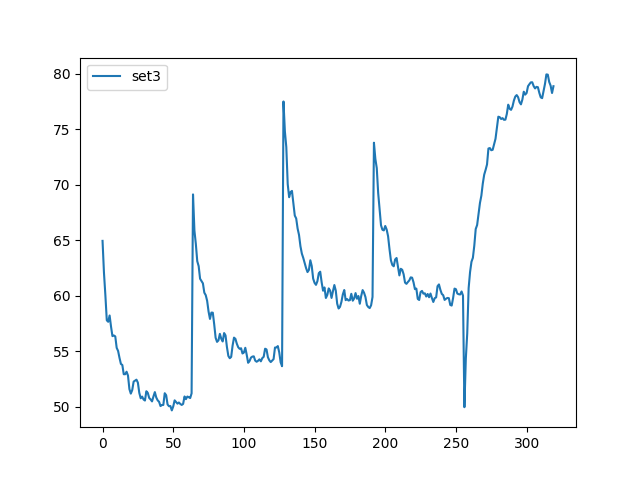

Source data for this figure (header and first rows):
, set3
0, 64.95
1, 62.1
2, 60.06
3, 57.8
4, 57.67
5, 58.24
6, 57.23
7, 56.38
8, 56.44
9, 56.36
10, 55.32
11, 55.04
12, 54.42
13, 53.87
14, 53.78
15, 52.95
16, 52.95
17, 53.17
18, 52.83
19, 51.61
20, 51.2
21, 51.52
22, 52.28
23, 52.37
24, 52.46
25, 52.19
26, 51.27
27, 50.78
28, 50.93
29, 50.68
30, 50.58
31, 51.41
32, 51.27
33, 50.81
34, 50.68
35, 50.5
36, 50.94
37, 51.34
38, 50.85
39, 50.6
40, 50.46
41, 50.08
42, 50.17
43, 50.18
44, 51.24
45, 51.06
46, 50.22
47, 50.07
48, 50.08
49, 49.69
50, 50.04
51, 50.6
52, 50.44
53, 50.3
54, 50.4
55, 50.27
56, 50.18
57, 50.27
58, 50.94
59, 50.7
... 260 more rows
